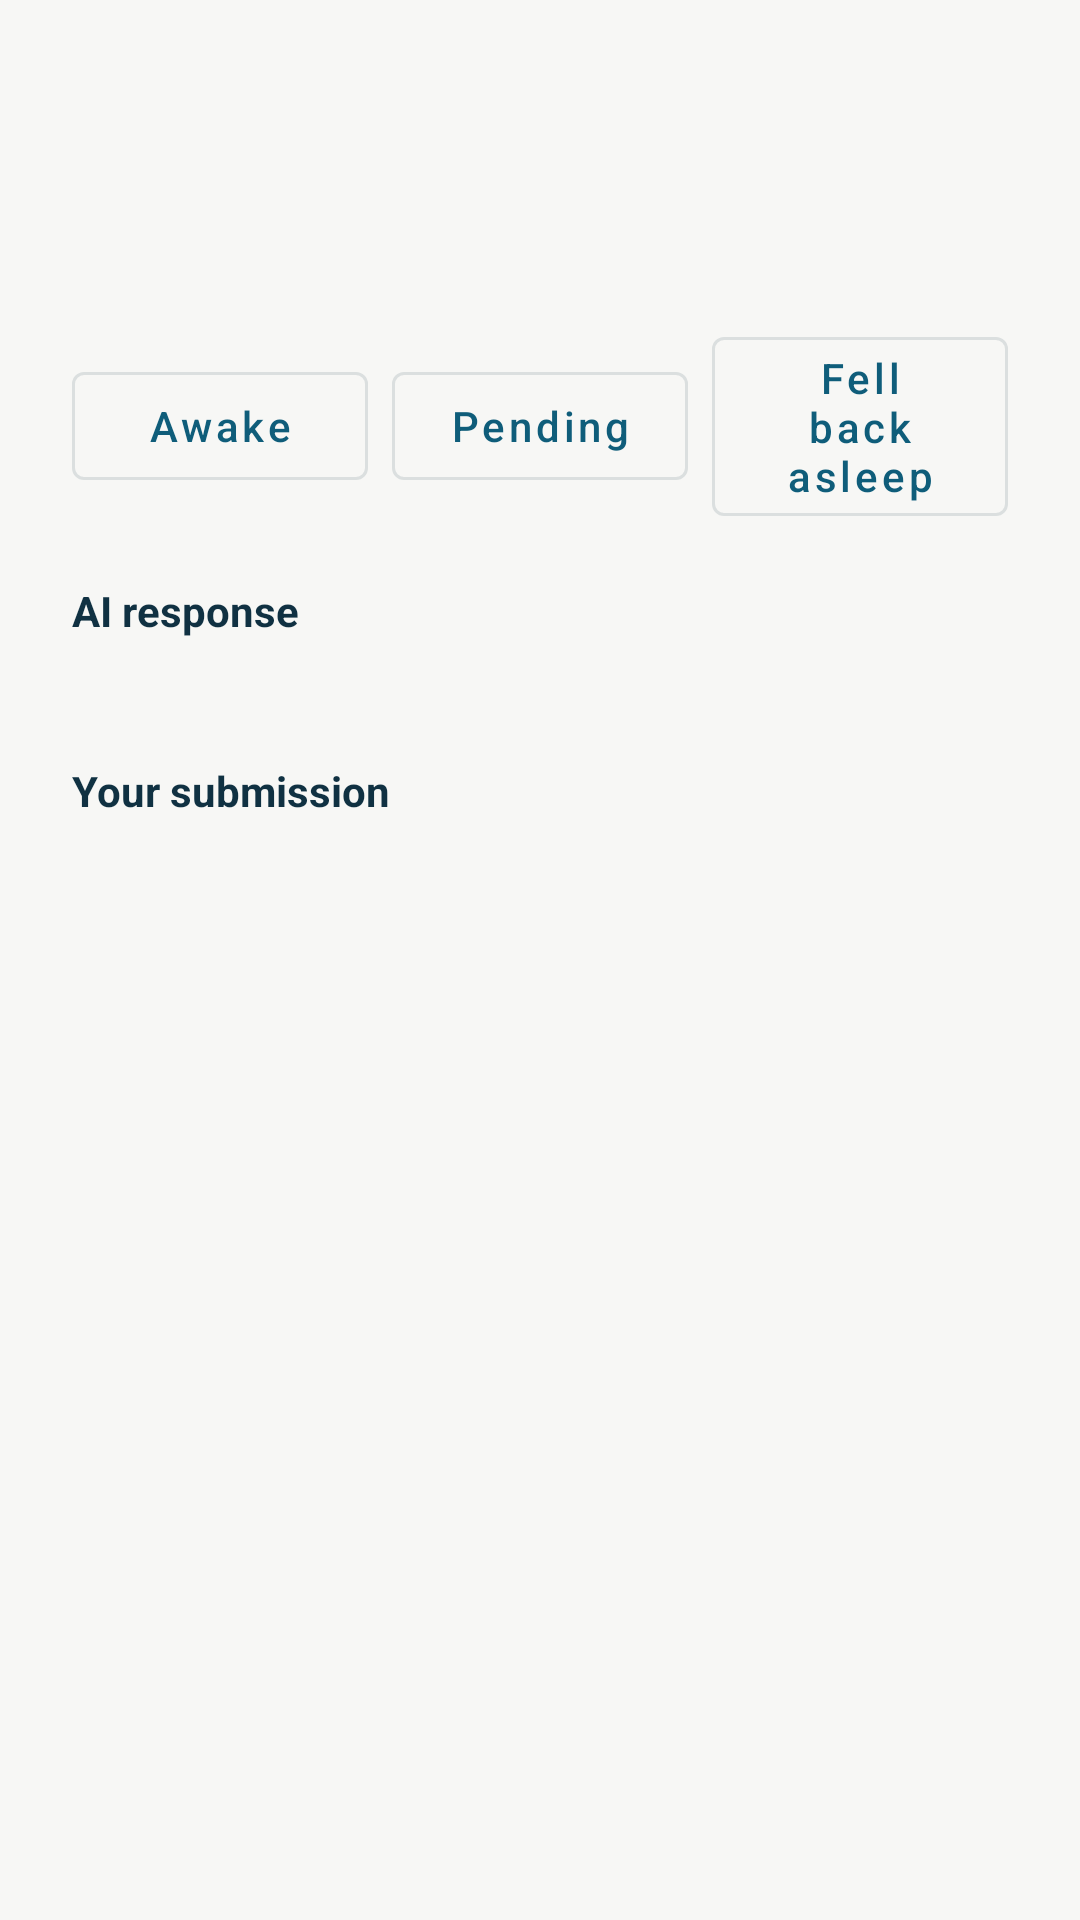

Write the Android layout XML for this screen, with the resource values it uses.
<!-- AndroidManifest.xml: application theme Theme.Fixd -->
<!-- res/layout/view_submission_detail.xml -->
<?xml version="1.0" encoding="utf-8"?>
<ScrollView xmlns:android="http://schemas.android.com/apk/res/android"
    xmlns:app="http://schemas.android.com/apk/res-auto"
    android:layout_width="match_parent"
    android:layout_height="wrap_content"
    android:clipToPadding="false"
    android:scrollbars="none"
    android:paddingStart="8dp"
    android:paddingTop="8dp"
    android:paddingEnd="8dp"
    android:paddingBottom="4dp">

    <LinearLayout
        android:layout_width="match_parent"
        android:layout_height="wrap_content"
        android:orientation="vertical"
        android:paddingStart="16dp"
        android:paddingTop="8dp"
        android:paddingEnd="16dp"
        android:paddingBottom="12dp">

        <TextView
            android:id="@+id/detailDate"
            android:layout_width="match_parent"
            android:layout_height="wrap_content"
            android:textColor="@color/brand_text"
            android:textSize="18sp"
            android:textStyle="bold" />

        <TextView
            android:id="@+id/detailMeta"
            android:layout_width="match_parent"
            android:layout_height="wrap_content"
            android:layout_marginTop="6dp"
            android:textColor="@color/brand_text_muted" />

        <TextView
            android:id="@+id/detailWakeStatus"
            android:layout_width="match_parent"
            android:layout_height="wrap_content"
            android:layout_marginTop="10dp"
            android:textStyle="bold" />

        <LinearLayout
            android:id="@+id/detailStatusActions"
            android:layout_width="match_parent"
            android:layout_height="wrap_content"
            android:layout_marginTop="12dp"
            android:gravity="center_vertical"
            android:orientation="horizontal">

            <com.google.android.material.button.MaterialButton
                android:id="@+id/statusYesButton"
                style="?attr/materialButtonOutlinedStyle"
                android:layout_width="0dp"
                android:layout_height="wrap_content"
                android:layout_weight="1"
                android:text="@string/wake_history_status_awake" />

            <com.google.android.material.button.MaterialButton
                android:id="@+id/statusPendingButton"
                style="?attr/materialButtonOutlinedStyle"
                android:layout_width="0dp"
                android:layout_height="wrap_content"
                android:layout_marginStart="8dp"
                android:layout_weight="1"
                android:text="@string/wake_history_status_pending" />

            <com.google.android.material.button.MaterialButton
                android:id="@+id/statusNoButton"
                style="?attr/materialButtonOutlinedStyle"
                android:layout_width="0dp"
                android:layout_height="wrap_content"
                android:layout_marginStart="8dp"
                android:layout_weight="1"
                android:text="@string/wake_history_status_asleep" />
        </LinearLayout>

        <TextView
            android:id="@+id/detailAiTitle"
            android:layout_width="match_parent"
            android:layout_height="wrap_content"
            android:layout_marginTop="16dp"
            android:text="@string/wake_history_detail_ai_title"
            android:textColor="@color/brand_text"
            android:textStyle="bold" />

        <TextView
            android:id="@+id/detailAiResponse"
            android:layout_width="match_parent"
            android:layout_height="wrap_content"
            android:layout_marginTop="6dp"
            android:textColor="@color/brand_text_muted" />

        <TextView
            android:id="@+id/detailInputTitle"
            android:layout_width="match_parent"
            android:layout_height="wrap_content"
            android:layout_marginTop="16dp"
            android:text="@string/wake_history_detail_input_title"
            android:textColor="@color/brand_text"
            android:textStyle="bold" />

        <TextView
            android:id="@+id/detailInputText"
            android:layout_width="match_parent"
            android:layout_height="wrap_content"
            android:layout_marginTop="6dp"
            android:textColor="@color/brand_text_muted" />

        <com.google.android.material.imageview.ShapeableImageView
            android:id="@+id/detailImage"
            android:layout_width="match_parent"
            android:layout_height="220dp"
            android:layout_marginTop="10dp"
            android:scaleType="centerCrop"
            android:visibility="gone"
            app:shapeAppearanceOverlay="@style/ShapeAppearance.Fixd.Tile" />
    </LinearLayout>
</ScrollView>
<!-- resources referenced by this layout -->
<resources>
  <color name="brand_text">#103142</color>
  <color name="brand_text_muted">#5F7D88</color>
  <string name="wake_history_detail_ai_title">AI response</string>
  <string name="wake_history_detail_input_title">Your submission</string>
  <string name="wake_history_status_asleep">Fell back asleep</string>
  <string name="wake_history_status_awake">Awake</string>
  <string name="wake_history_status_pending">Pending</string>
  <style name="ShapeAppearance.Fixd.Tile" parent="">
          <item name="cornerFamily">rounded</item>
          <item name="cornerSize">24dp</item>
      </style>
  <style name="Theme.Fixd" parent="Theme.MaterialComponents.DayNight.NoActionBar">
          <item name="colorPrimary">@color/brand_primary</item>
          <item name="colorPrimaryVariant">@color/brand_primary_dark</item>
          <item name="colorOnPrimary">@color/white</item>
          <item name="colorSecondary">@color/brand_secondary</item>
          <item name="colorSecondaryVariant">@color/brand_secondary</item>
          <item name="colorOnSecondary">@color/white</item>
          <item name="gradientMidColor">@color/brand_gradient_mid</item>
          <item name="colorSurface">@color/brand_surface</item>
          <item name="colorOnSurface">@color/brand_text</item>
          <item name="android:windowBackground">@color/brand_surface</item>
          <item name="android:statusBarColor">@color/brand_card</item>
          <item name="android:windowLightStatusBar">true</item>
          <item name="android:navigationBarColor">@color/brand_card</item>
          <item name="colorControlHighlight">@color/transparent</item>
          <item name="android:colorControlHighlight">@color/transparent</item>
          <item name="materialButtonStyle">@style/Widget.Fixd.Button</item>
          <item name="editTextStyle">@style/Widget.Fixd.TextInputEditText</item>
          <item name="textInputStyle">@style/Widget.Fixd.TextInputLayout</item>
      </style>
  <color name="brand_primary">#0F5D7A</color>
  <color name="brand_primary_dark">#083C54</color>
  <color name="white">#FFFFFFFF</color>
  <color name="brand_secondary">#2F8FCE</color>
  <color name="brand_gradient_mid">#168AA7</color>
  <color name="brand_surface">#F7F7F5</color>
  <color name="brand_card">#FFFFFFFF</color>
  <color name="transparent">#00000000</color>
  <style name="Widget.Fixd.Button" parent="Widget.MaterialComponents.Button">
          <item name="cornerRadius">16dp</item>
          <item name="android:textAllCaps">false</item>
          <item name="rippleColor">@color/transparent</item>
      </style>
  <style name="Widget.Fixd.TextInputEditText" parent="Widget.MaterialComponents.TextInputEditText.OutlinedBox">
          <item name="android:textColor">@color/brand_text</item>
          <item name="android:textColorHint">@color/brand_text_muted</item>
          <item name="android:textCursorDrawable">@null</item>
      </style>
  <style name="Widget.Fixd.TextInputLayout" parent="Widget.MaterialComponents.TextInputLayout.OutlinedBox">
          <item name="boxBackgroundColor">@color/brand_card</item>
          <item name="boxStrokeColor">@color/brand_accent</item>
          <item name="boxCornerRadiusTopStart">18dp</item>
          <item name="boxCornerRadiusTopEnd">18dp</item>
          <item name="boxCornerRadiusBottomStart">18dp</item>
          <item name="boxCornerRadiusBottomEnd">18dp</item>
          <item name="hintTextColor">@color/brand_text_muted</item>
          <item name="android:textColorHint">@color/brand_text_muted</item>
      </style>
  <color name="brand_accent">#79BFF0</color>
</resources>
